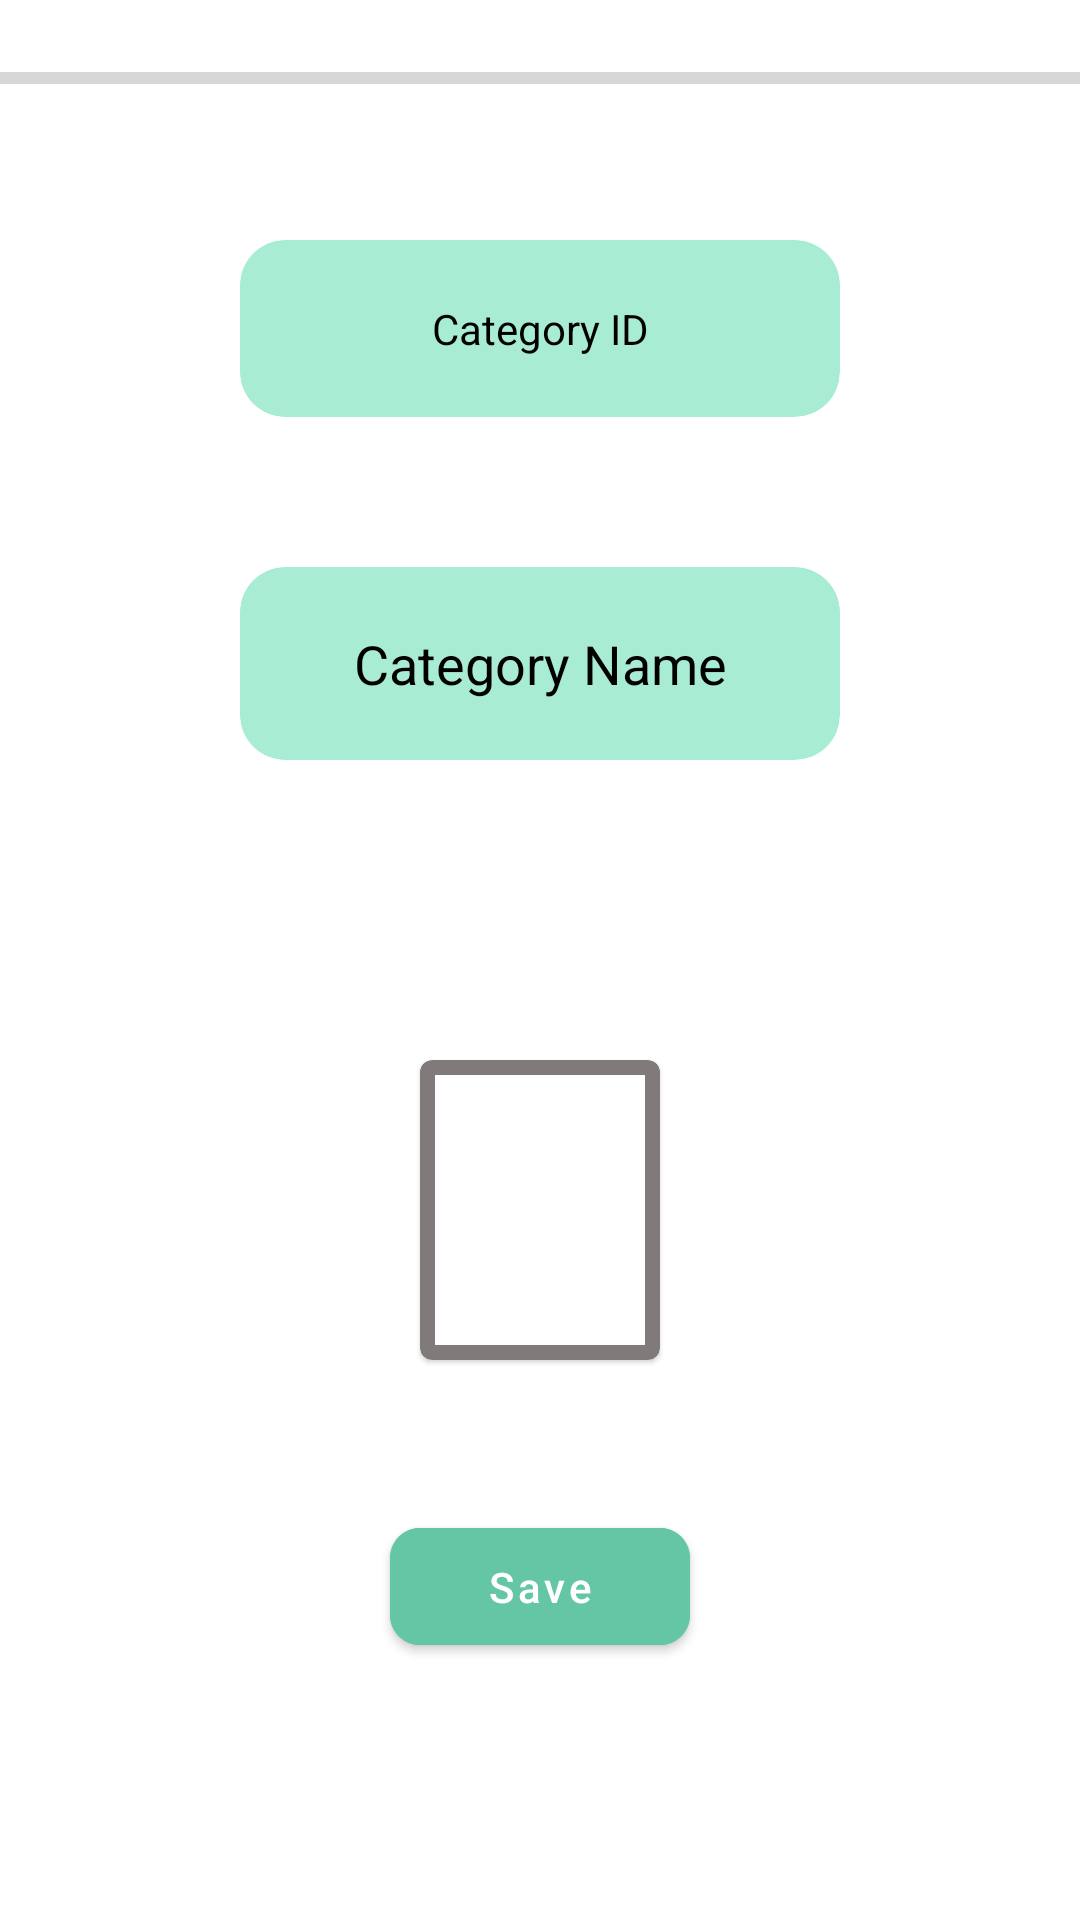

Android layout source for this screen:
<!-- AndroidManifest.xml: application theme Theme.NabtaStoreMH -->
<!-- res/layout/activity_category.xml -->
<?xml version="1.0" encoding="utf-8"?>
<layout xmlns:android="http://schemas.android.com/apk/res/android"
    xmlns:app="http://schemas.android.com/apk/res-auto"

    >
        <data>

        </data>

    <androidx.constraintlayout.widget.ConstraintLayout
        android:layout_width="match_parent"
        android:layout_height="match_parent">
        <ProgressBar
            android:id="@+id/progress_bar"
            style="@style/Widget.AppCompat.ProgressBar.Horizontal"
            android:layout_width="match_parent"
            android:layout_height="52dp"
            app:layout_constraintTop_toTopOf="parent"
            />
        <LinearLayout
            android:layout_width="match_parent"
            android:padding="80dp"
            android:layout_height="match_parent"
            android:orientation="vertical">

            <com.google.android.material.card.MaterialCardView
                android:id="@+id/counterCardID"
                app:elevation="10dp"
                app:cardCornerRadius="15dp"
                android:layout_width="match_parent"
                android:layout_height="wrap_content"
                android:backgroundTint="#A8ECD4">

                <TextView
                    android:layout_width="match_parent"
                    android:layout_height="match_parent"
                    android:text="Category ID"
                    android:padding="20dp"
                    android:gravity="center_horizontal"
                    android:textColor="@color/black" />

            </com.google.android.material.card.MaterialCardView>

            <com.google.android.material.card.MaterialCardView
                android:id="@+id/categoryName"
                android:layout_width="match_parent"
                app:cardCornerRadius="15dp"
                android:layout_height="wrap_content"
                app:elevation="10dp"
                android:backgroundTint="#A8ECD4"
                android:layout_marginVertical="50dp">

                <EditText
                    android:id="@+id/nameCategories"
                    android:layout_width="match_parent"
                    android:layout_height="match_parent"
                    android:padding="20dp"
                    android:textColorHint="@color/black"
                    android:hint="Category Name"
                    android:background="@color/transparent"
                    android:gravity="center_horizontal" />
            </com.google.android.material.card.MaterialCardView>

            <com.google.android.material.card.MaterialCardView
                android:id="@+id/btnbrowse"
                android:layout_width="match_parent"
                android:layout_height="100dp"
                android:layout_marginHorizontal="60dp"
                app:elevation="10dp"
                android:layout_marginVertical="50dp"
                app:strokeColor="#817A7A"
                app:strokeWidth="5dp">

                <ImageView
                    android:id="@+id/image_view"
                    android:layout_width="match_parent"
                    android:layout_height="match_parent"
                    android:src="@drawable/image_admin" />

            </com.google.android.material.card.MaterialCardView>


            <com.google.android.material.button.MaterialButton
                android:id="@+id/btnupload"
                android:layout_width="match_parent"
                android:layout_height="wrap_content"
                android:backgroundTint="#64C6A4"
                app:cornerRadius="10dp"
                android:textAllCaps="false"
                android:text="Save"
                android:layout_marginHorizontal="50dp"
                android:paddingVertical="10dp" />

        </LinearLayout>

    </androidx.constraintlayout.widget.ConstraintLayout>
</layout>
<!-- resources referenced by this layout -->
<resources>
  <color name="black">#FF000000</color>
  <color name="transparent">#0000</color>
  <style name="Theme.NabtaStoreMH" parent="Theme.MaterialComponents.DayNight.NoActionBar">
          
          <item name="colorPrimary">@color/purple_500</item>
          <item name="colorPrimaryVariant">@color/white</item>
          <item name="colorOnPrimary">@color/white</item>
          
          <item name="colorSecondary">@color/teal_200</item>
          <item name="colorSecondaryVariant">@color/teal_700</item>
          <item name="colorOnSecondary">@color/white</item>
          
          <item name="android:statusBarColor" tools:targetApi="l">?attr/colorPrimaryVariant</item>
          
          <item name="android:windowAnimationStyle">@style/ActivityAnim</item>
  
  
      </style>
  <color name="purple_500">#FF6200EE</color>
  <color name="white">#FFFFFFFF</color>
  <color name="teal_200">#FF03DAC5</color>
  <color name="teal_700">#FF018786</color>
  <style name="ActivityAnim" parent="@android:style/Animation.Activity">
          <item name="android:activityOpenEnterAnimation">@anim/slide_in</item>
          <item name="android:activityCloseEnterAnimation">@anim/slide_in</item>
          <item name="android:fragmentOpenExitAnimation">@anim/slider_out</item>
          <item name="android:fragmentCloseExitAnimation">@anim/slider_out</item>
      </style>
</resources>
